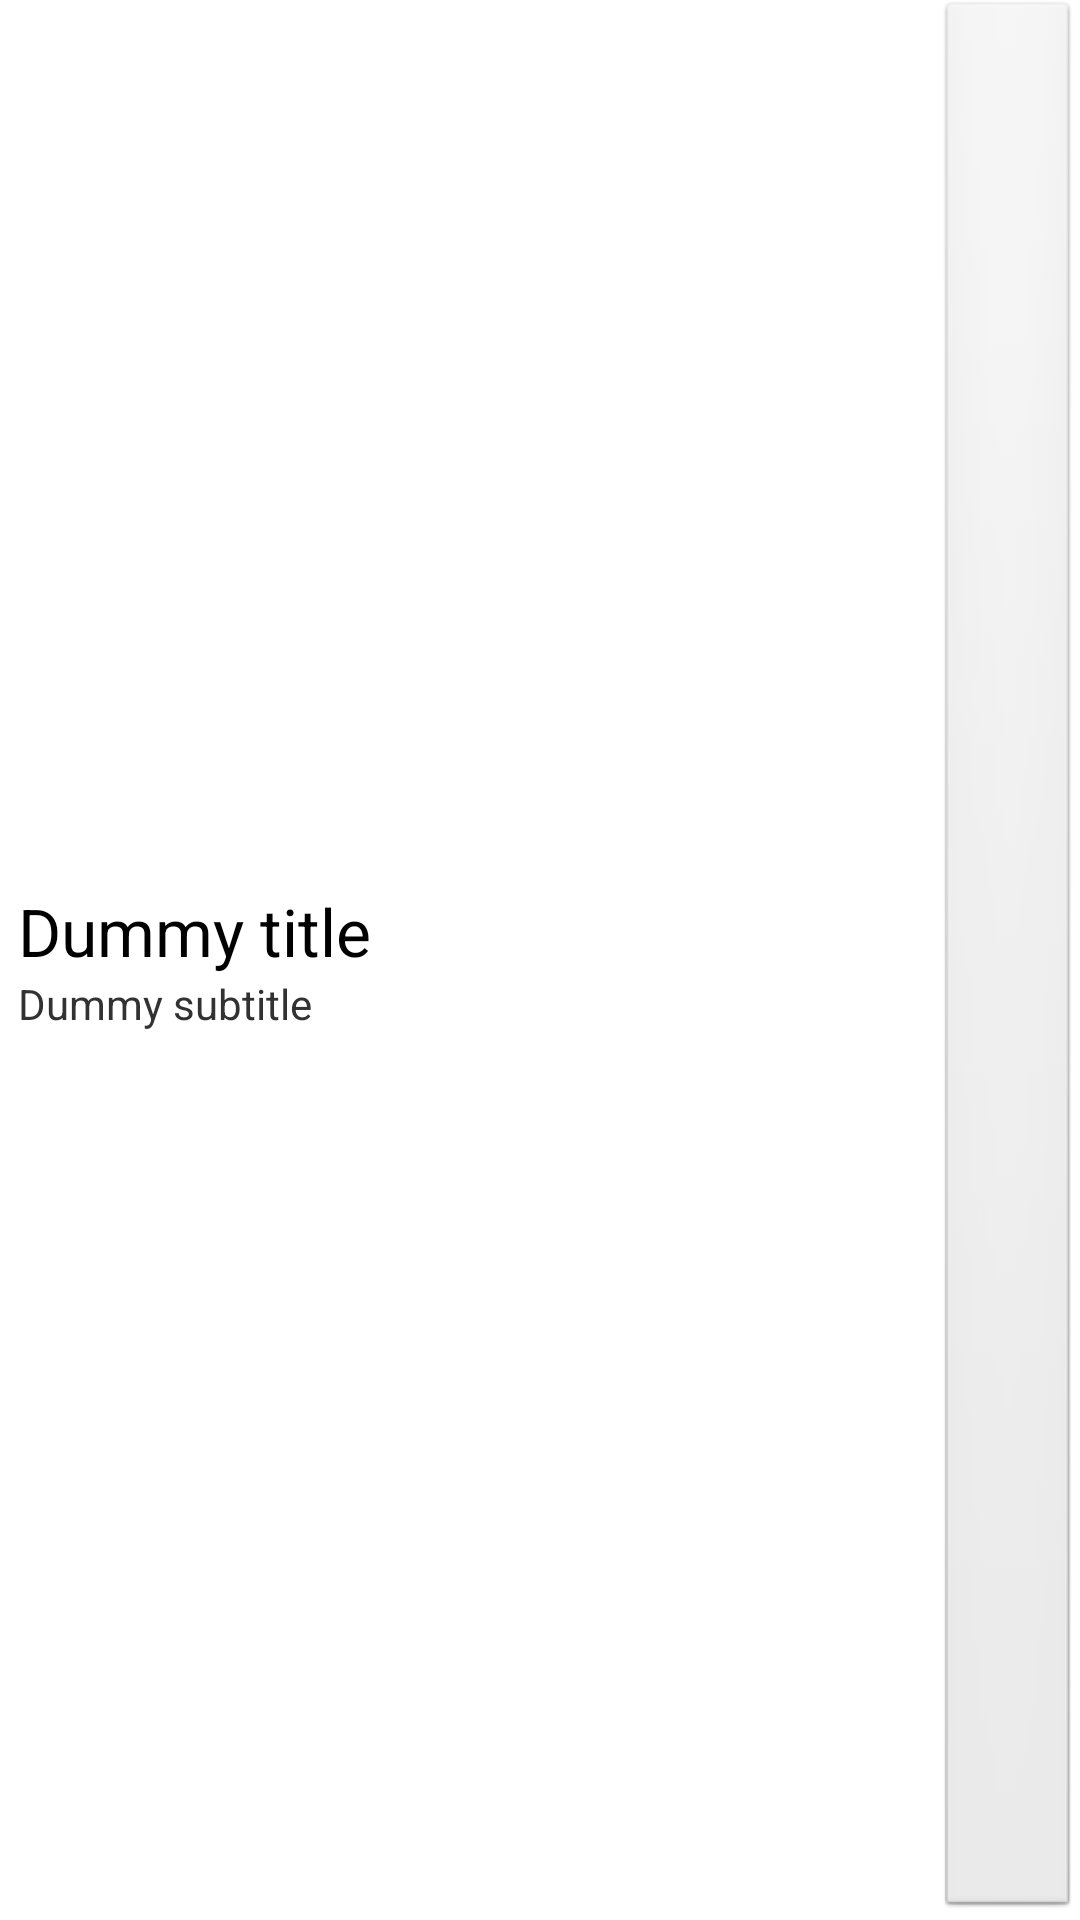

Produce the Android XML layout that renders to this screen, including the resource entries it uses.
<!-- AndroidManifest.xml: application theme AppTheme -->
<!-- res/layout/activity_play_list_item.xml -->
<LinearLayout xmlns:android="http://schemas.android.com/apk/res/android"
              android:orientation="horizontal"
              android:layout_width="match_parent"
              android:layout_height="wrap_content"
              android:minHeight="?android:listPreferredItemHeight"
              android:divider="?android:dividerVertical"
              android:dividerPadding="8dp"
              android:showDividers="middle">

    
    <LinearLayout android:id="@+id/primary_target"
                  android:layout_width="0dp"
                  android:layout_height="match_parent"
                  android:layout_weight="1"
                  android:orientation="vertical"
                  android:paddingLeft="?android:listPreferredItemPaddingLeft"
                  android:paddingRight="?android:listPreferredItemPaddingRight"
                  android:clickable="true"
                  android:focusable="true"
                  android:gravity="center_vertical"
                  android:background="?android:selectableItemBackground">

        <TextView style="?android:textAppearanceListItemSmall"
                  android:id="@android:id/text1"
                  android:layout_width="wrap_content"
                  android:layout_height="wrap_content"
                  android:text="@string/dummy_title" />

        <TextView style="?android:textAppearanceSmall"
                  android:id="@android:id/text2"
                  android:layout_width="wrap_content"
                  android:layout_height="wrap_content"
                  android:text="@string/dummy_subtitle" />

    </LinearLayout>

    
    <ImageButton android:id="@+id/secondary_action"
                 style="?android:borderlessButtonStyle"
                 android:layout_width="@dimen/standard_touch_target_size"
                 android:layout_height="match_parent"
                 android:src="@drawable/ic_action_delete"
                 android:contentDescription="@string/delete_content_description" />

</LinearLayout>
<!-- resources referenced by this layout -->
<resources>
  <dimen name="standard_touch_target_size">48dp</dimen>
  <string name="delete_content_description">Delete</string>
  <string name="dummy_subtitle">Dummy subtitle</string>
  <string name="dummy_title">Dummy title</string>
  <style name="AppTheme" parent="Theme.Sample" />
  <style name="Theme.Sample" parent="Theme.Base" />
  <style name="Theme.Base" parent="android:Theme.Light" />
</resources>
